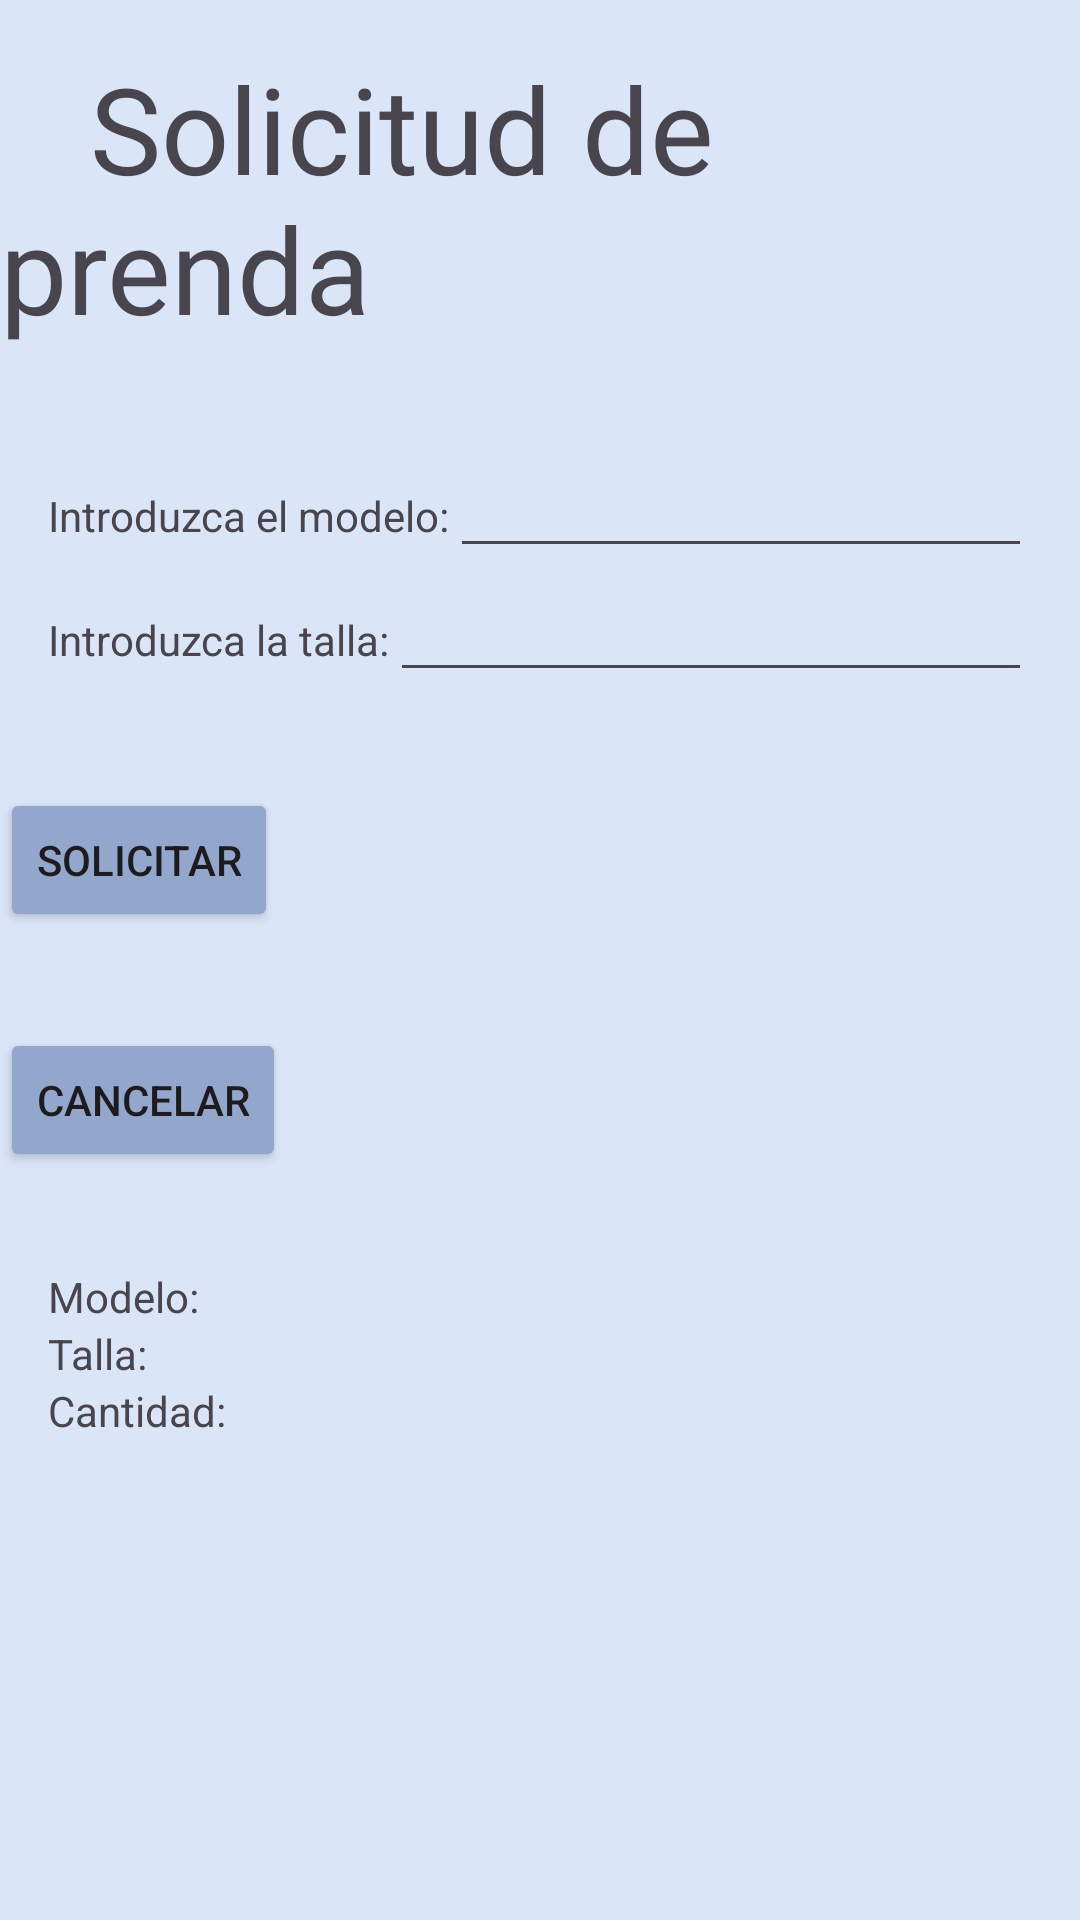

Layout XML and referenced resources for this Android screen:
<!-- AndroidManifest.xml: application theme Theme.Sstutt -->
<!-- res/layout/req_prenda.xml -->
<?xml version="1.0" encoding="utf-8"?>

<LinearLayout xmlns:android="http://schemas.android.com/apk/res/android"
    xmlns:tools="http://schemas.android.com/tools"
    android:layout_width="match_parent"
    android:layout_height="match_parent"
    android:orientation="vertical">

    
    <TextView
        android:id="@+id/textView3"
        android:layout_width="wrap_content"
        android:layout_height="wrap_content"
        android:text="   Solicitud de prenda"
        android:textSize="40sp"
        android:layout_marginTop="16dp"
        android:layout_marginBottom="16dp" />

    
    <LinearLayout
        android:layout_width="match_parent"
        android:layout_height="wrap_content"
        android:orientation="vertical"
        android:padding="16dp">

        
        <LinearLayout
            android:layout_width="match_parent"
            android:layout_height="wrap_content"
            android:orientation="horizontal">
            <TextView
                android:layout_width="wrap_content"
                android:layout_height="wrap_content"
                android:text="Introduzca el modelo:" />
            <EditText
                android:id="@+id/textoModelo"
                android:layout_width="0dp"
                android:layout_height="wrap_content"
                android:layout_weight="1" />
        </LinearLayout>

        
        <LinearLayout
            android:layout_width="match_parent"
            android:layout_height="wrap_content"
            android:orientation="horizontal">
            <TextView
                android:layout_width="wrap_content"
                android:layout_height="wrap_content"
                android:text="Introduzca la talla:" />
            <EditText
                android:id="@+id/textoTalla"
                android:layout_width="0dp"
                android:layout_height="wrap_content"
                android:layout_weight="1" />
        </LinearLayout>

    </LinearLayout>

    

    
    <Button
        android:id="@+id/btSolicitar"
        android:layout_width="wrap_content"
        android:layout_height="wrap_content"
        android:layout_marginTop="16dp"
        android:layout_marginBottom="16dp"
        android:backgroundTint="#92a7cb"
        android:text="Solicitar" />

    <Button
        android:id="@+id/btCancelar"
        android:layout_width="wrap_content"
        android:layout_height="wrap_content"
        android:layout_marginTop="16dp"
        android:layout_marginBottom="16dp"
        android:backgroundTint="#92a7cb"
        android:onClick="Ir_Inventario"
        android:text="Cancelar" />

    <LinearLayout
        android:layout_width="match_parent"
        android:layout_height="wrap_content"
        android:orientation="vertical"
        android:padding="16dp">

        <TextView
            android:id="@+id/resModelo"
            android:layout_width="wrap_content"
            android:layout_height="wrap_content"
            android:text="Modelo: " />

        <TextView
            android:id="@+id/resTalla"
            android:layout_width="wrap_content"
            android:layout_height="wrap_content"
            android:text="Talla: " />

        <TextView
            android:id="@+id/resCantidad"
            android:layout_width="wrap_content"
            android:layout_height="wrap_content"
            android:text="Cantidad: " />

    </LinearLayout>

</LinearLayout>
<!-- resources referenced by this layout -->
<resources>
  <style name="Theme.Sstutt" parent="Base.Theme.Sstutt">
          <item name="android:background">#dae5f7</item>
          <item name="android:windowBackground">#92a7cb</item>
          <item name="android:colorPrimary">#92a7cb</item>
          <item name="android:statusBarColor">#92a7cb</item>
      </style>
  <style name="Base.Theme.Sstutt" parent="Theme.Material3.DayNight.NoActionBar">
          
          
  
      </style>
</resources>
